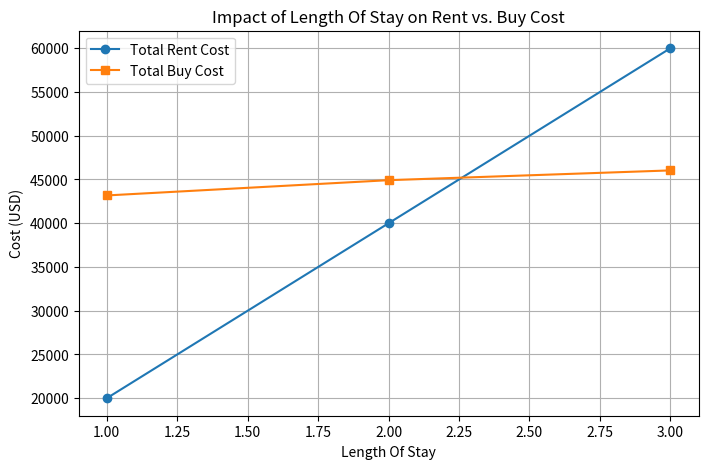
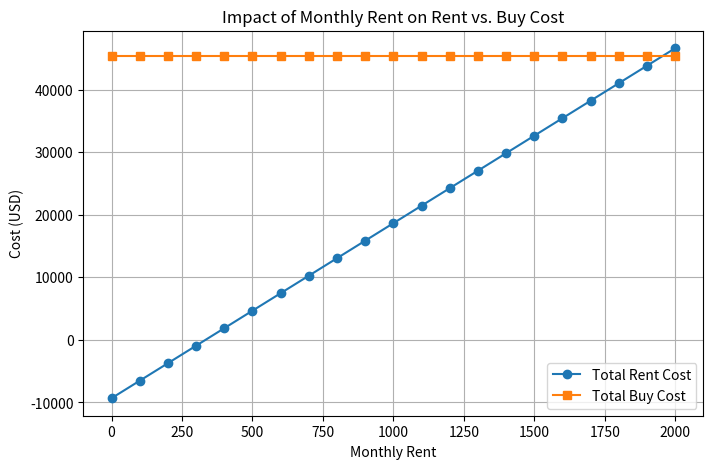
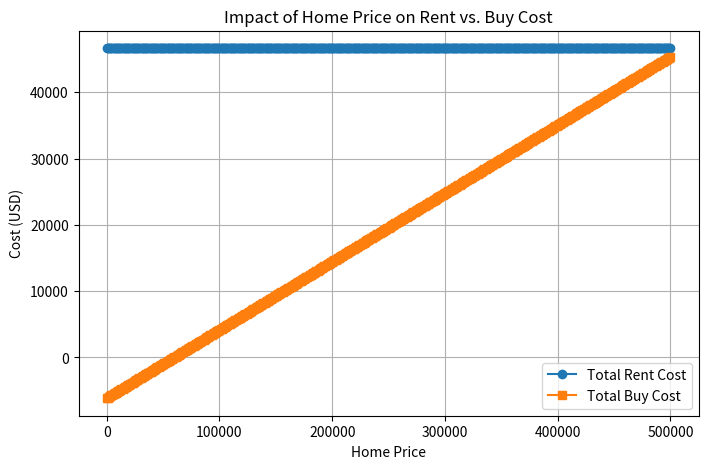
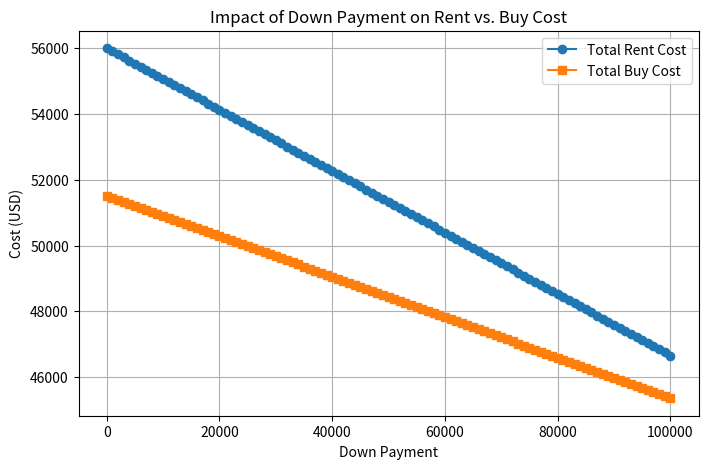
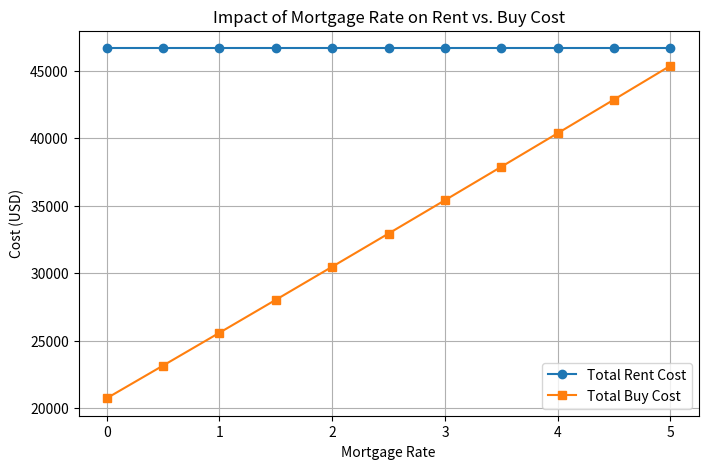

Write Python code to recreate these figures, in order.
import numpy as np
import matplotlib.pyplot as plt

# [redacted]
def compare_rent_vs_buy(length_of_stay, monthly_rent, home_price, down_payment, mortgage_rate, investment_interest_rate, property_tax_rate=1.2, maintenance_rate=1.0, selling_cost_rate=8.0): 

    """
    Compare renting vs. buying a home.
    
    :param length_of_stay: Years planning to stay in the home
    :param monthly_rent: Monthly rent cost
    :param home_price: Purchase price of the home
    :param down_payment: Initial down payment amount
    :param mortgage_rate: Annual mortgage interest rate (as percentage)
    :param property_tax_rate: Annual property tax rate (default 1.2%)
    :param maintenance_rate: Annual maintenance cost rate (default 1.0%)
[redacted]
    :param investment_interest_rate: Annual investment interest (as percentage) 
[redacted]
    :param selling_cost_rate: Cumulative costs of selling a home (default 8.0%)
    :return: Total costs for renting and buying, and recommendation
    """
       
    # Renting total cost
# [redacted]
    investment = (down_payment * (investment_interest_rate / 100)) * length_of_stay 
# [redacted]
    total_rent_cost = (monthly_rent * 12 * length_of_stay) - investment 

    
    # Buying costs
    loan_amount = home_price - down_payment
    monthly_interest_rate = (mortgage_rate / 100) / 12
    num_payments = length_of_stay * 12
# [redacted]
    home_appreciation = home_price * (1 + (investment_interest_rate / 100) / 12)**(12 * length_of_stay) 
# [redacted]
    selling_costs = home_appreciation * (selling_cost_rate / 100) 

    
    if monthly_interest_rate > 0:
        monthly_mortgage_payment = loan_amount * (monthly_interest_rate * (1 + monthly_interest_rate) ** num_payments) / ((1 + monthly_interest_rate) ** num_payments - 1)
    else:
        monthly_mortgage_payment = loan_amount / num_payments
    
    total_mortgage_cost = monthly_mortgage_payment * num_payments
    total_property_tax = (property_tax_rate / 100) * home_price * length_of_stay
    total_maintenance = (maintenance_rate / 100) * home_price * length_of_stay
# [redacted]
    total_resale_value = home_appreciation - selling_costs 

# [redacted]
    total_buy_cost = down_payment + total_mortgage_cost + total_property_tax + total_maintenance - total_resale_value 
    
    # Recommendation
    if total_rent_cost < total_buy_cost:
        recommendation = "Renting is financially better."
    else:
        recommendation = "Buying is financially better."
    
    return {
        "Total Rent Cost": total_rent_cost,
        "Total Buy Cost": total_buy_cost,
        "Recommendation": recommendation
    }

def plot_sensitivity_analysis(base_inputs):
    """
    Plots how the total rent and buy costs change when varying one input factor at a time.
    """
    factors = {
        "length_of_stay": (1, base_inputs["length_of_stay"], 1),
        "monthly_rent": (0, base_inputs["monthly_rent"], 100),
        "home_price": (0, base_inputs["home_price"], 1000),
        "down_payment": (0, base_inputs["down_payment"], 1000),
        "mortgage_rate": (0, base_inputs["mortgage_rate"], 0.5)
    }
    
    for factor, (start, stop, step) in factors.items():
        values = np.arange(start, stop + step, step)
        rent_costs, buy_costs = [], []
        
        for value in values:
            inputs = base_inputs.copy()
            inputs[factor] = value
            result = compare_rent_vs_buy(**inputs)
            rent_costs.append(result["Total Rent Cost"])
            buy_costs.append(result["Total Buy Cost"])
        
        plt.figure(figsize=(8, 5))
        plt.plot(values, rent_costs, label='Total Rent Cost', marker='o')
        plt.plot(values, buy_costs, label='Total Buy Cost', marker='s')
        plt.xlabel(factor.replace("_", " ").title())
        plt.ylabel("Cost (USD)")
        plt.title(f"Impact of {factor.replace('_', ' ').title()} on Rent vs. Buy Cost")
        plt.legend()
        plt.grid()
        plt.show()
        
# Example Usage
inputs = {
    "length_of_stay": 2.333,  # years
    "monthly_rent": 2000,  # dollars
    "home_price": 500000,  # dollars
    "down_payment": 100000,  # dollars
    "mortgage_rate": 5.0,  # percent
# [redacted]
    "investment_interest_rate": 4.0 # percent 
    }

result = compare_rent_vs_buy(**inputs)
print(result)

# Plot Sensitivity Analysis
plot_sensitivity_analysis(inputs)
